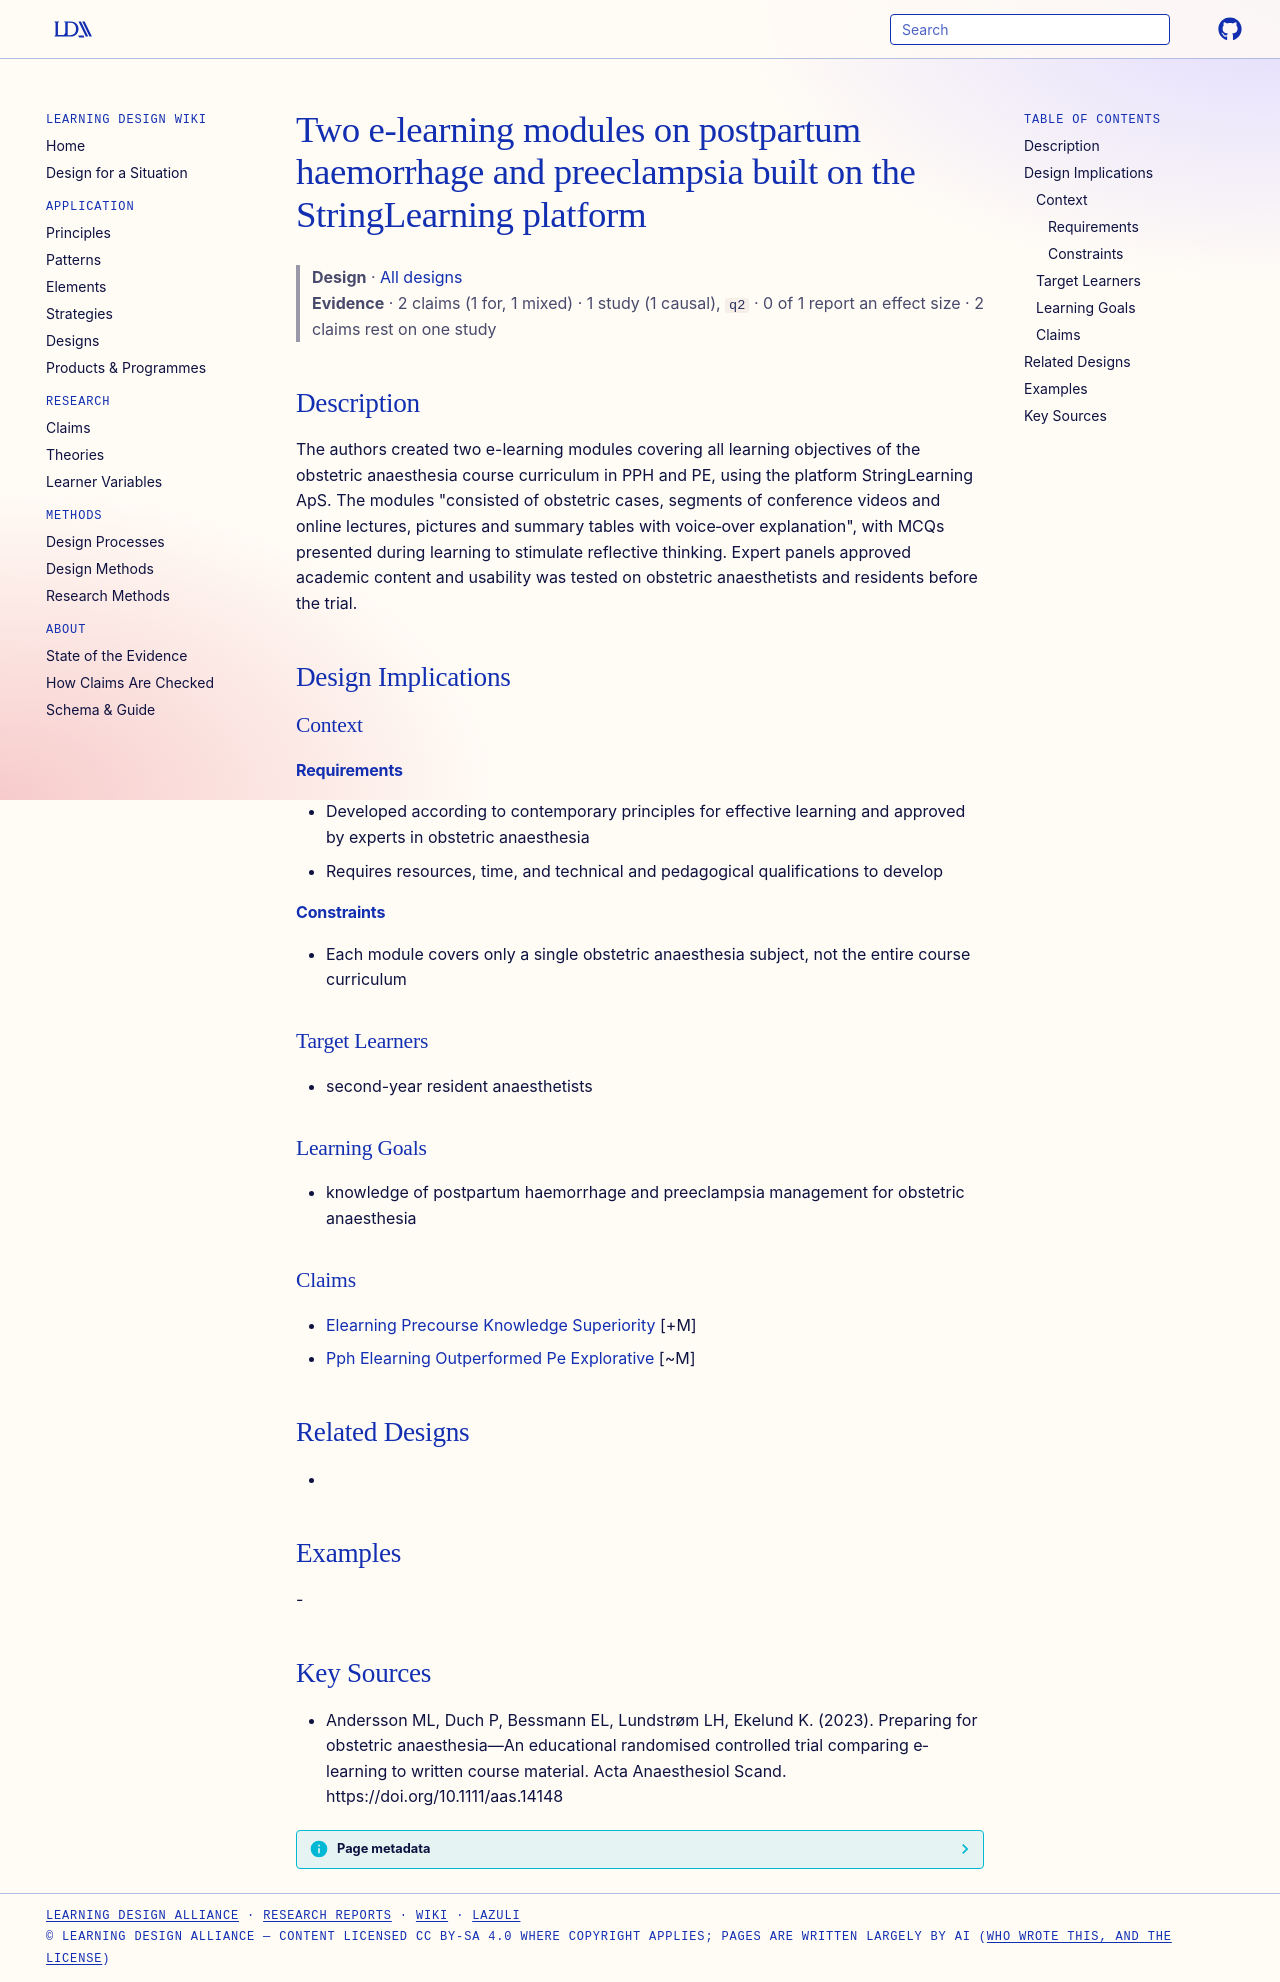

repository: Learning-Design-Alliance/learning-wiki · page: designs/stringlearning-obstetric-elearning-modules/index.html · generator: mkdocs

---
type: design
id: stringlearning-obstetric-elearning-modules
title: Two e-learning modules on postpartum haemorrhage and preeclampsia built on the StringLearning platform
description: The authors created two e-learning modules covering all learning objectives of the obstetric anaesthesia course curriculum in PPH and PE, using the platform StringLearning ApS.
status: review
generated:
  by: "process:settle-candidates"
  at: 2026-11-07
sources:
  - id: andersson-ml-2023
    resource: "https://doi.org/10.1111/aas.14148"
    title: "Andersson ML, Duch P, Bessmann EL, Lundstrøm LH, Ekelund K. (2023). Preparing for obstetric anaesthesia—An educational randomised controlled trial comparing e‐learning to written course material. Acta Anaesthesiol Scand. https://doi.org/10.1111/aas.14148"
    author: Andersson ML, Duch P, Bessmann EL, Lundstrøm LH, Ekelund K
---

# Two e-learning modules on postpartum haemorrhage and preeclampsia built on the StringLearning platform

> **Design** · [All designs](index.md)
> **Evidence** · 2 claims (1 for, 1 mixed) · 1 study (1 causal), `q2` · 0 of 1 report an effect size · 2 claims rest on one study

## Description
The authors created two e-learning modules covering all learning objectives of the obstetric anaesthesia course curriculum in PPH and PE, using the platform StringLearning ApS. The modules "consisted of obstetric cases, segments of conference videos and online lectures, pictures and summary tables with voice‐over explanation", with MCQs presented during learning to stimulate reflective thinking. Expert panels approved academic content and usability was tested on obstetric anaesthetists and residents before the trial.

## Design Implications

### Context
#### Requirements
- Developed according to contemporary principles for effective learning and approved by experts in obstetric anaesthesia
- Requires resources, time, and technical and pedagogical qualifications to develop
#### Constraints
- Each module covers only a single obstetric anaesthesia subject, not the entire course curriculum

### Target Learners
- second-year resident anaesthetists

### Learning Goals
- knowledge of postpartum haemorrhage and preeclampsia management for obstetric anaesthesia

### Claims
- [Elearning Precourse Knowledge Superiority](../claims/elearning-precourse-knowledge-superiority.md) [+M]
- [Pph Elearning Outperformed Pe Explorative](../claims/pph-elearning-outperformed-pe-explorative.md) [~M]

## Related Designs
- 

## Examples
-

## Key Sources
- Andersson ML, Duch P, Bessmann EL, Lundstrøm LH, Ekelund K. (2023). Preparing for obstetric anaesthesia—An educational randomised controlled trial comparing e‐learning to written course material. Acta Anaesthesiol Scand. https://doi.org/10.1111/aas.14148
